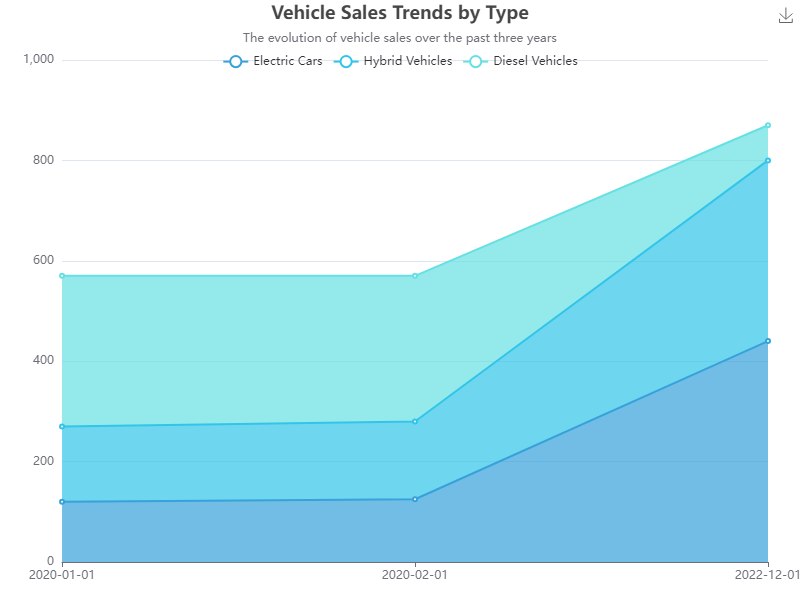

The table this chart was drawn from, first rows:
Date, Electric Cars, Hybrid Vehicles, Diesel Vehicles
2020-01-01, 120, 150, 300
2020-02-01, 125, 155, 290
2020-03-01, 130, 160, 280
2020-04-01, 140, 165, 270
2020-05-01, 150, 170, 260
2020-06-01, 155, 175, 250
2020-07-01, 160, 180, 240
2020-08-01, 165, 185, 230
2020-09-01, 170, 190, 220
2020-10-01, 180, 195, 210
2020-11-01, 190, 200, 200
2020-12-01, 200, 205, 190
2021-01-01, 210, 215, 180
2021-02-01, 220, 225, 175
2021-03-01, 230, 230, 170
2021-04-01, 240, 235, 165
2021-05-01, 250, 240, 160
2021-06-01, 260, 245, 155
2021-07-01, 270, 250, 150
2021-08-01, 280, 255, 145
2021-09-01, 290, 260, 140
2021-10-01, 300, 265, 135
2021-11-01, 310, 270, 130
2021-12-01, 320, 275, 125
2022-01-01, 330, 280, 120
2022-02-01, 340, 285, 115
2022-03-01, 350, 290, 110
2022-04-01, 360, 295, 105
2022-05-01, 370, 300, 100
2022-06-01, 380, 305, 95
2022-07-01, 390, 310, 90
2022-08-01, 400, 320, 85
2022-09-01, 410, 330, 80
2022-10-01, 420, 340, 75
2022-11-01, 430, 350, 70
2022-12-01, 440, 360, 70
